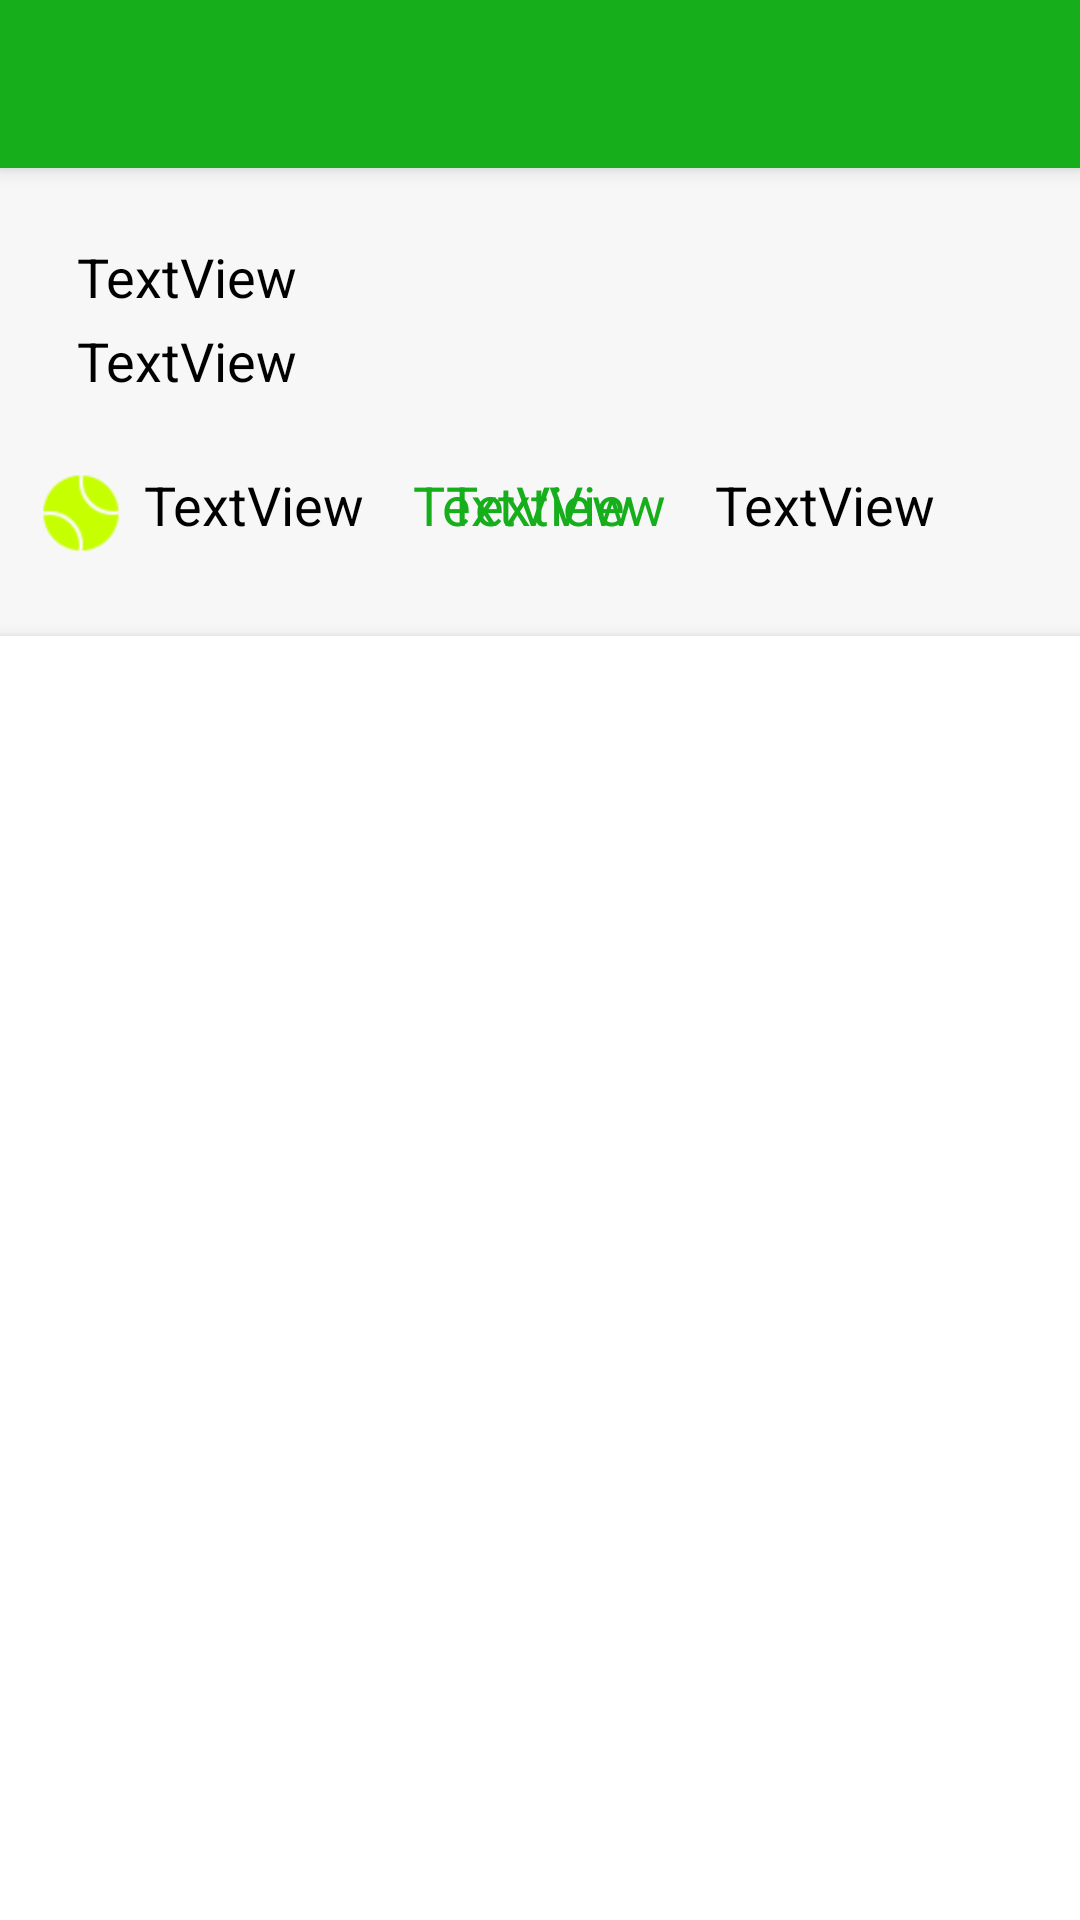

Write the Android layout XML for this screen, with the resource values it uses.
<!-- AndroidManifest.xml: application theme AppTheme -->
<!-- res/layout/activity_start_point.xml -->
<?xml version="1.0" encoding="utf-8"?>
<androidx.constraintlayout.widget.ConstraintLayout xmlns:android="http://schemas.android.com/apk/res/android"
    xmlns:app="http://schemas.android.com/apk/res-auto"
    xmlns:tools="http://schemas.android.com/tools"
    android:id="@+id/startPointContainer"
    android:layout_width="match_parent"
    android:layout_height="match_parent"
    tools:context=".StartPoint">

    <androidx.appcompat.widget.Toolbar
        android:id="@+id/my_toolbar"
        android:layout_width="match_parent"
        android:layout_height="?attr/actionBarSize"
        android:background="?attr/colorPrimary"
        android:elevation="4dp"
        android:theme="@style/ThemeOverlay.AppCompat.Dark"
        app:layout_constraintEnd_toEndOf="parent"
        app:layout_constraintStart_toStartOf="parent"
        app:layout_constraintTop_toTopOf="parent"
        app:popupTheme="@style/ThemeOverlay.AppCompat.Dark" />

    <TextView
        android:id="@+id/p1NameDisplay1"
        android:layout_width="250dp"
        android:layout_height="24dp"
        android:layout_marginStart="24dp"
        android:layout_marginLeft="24dp"
        android:layout_marginTop="24dp"
        android:layout_marginEnd="8dp"
        android:layout_marginRight="8dp"
        android:text="TextView"
        android:textColor="@android:color/black"
        android:textSize="18sp"
        app:layout_constraintEnd_toEndOf="parent"
        app:layout_constraintHorizontal_bias="0.02"
        app:layout_constraintStart_toStartOf="parent"
        app:layout_constraintTop_toBottomOf="@id/my_toolbar" />

    <TextView
        android:id="@+id/p2NameDisplay1"
        android:layout_width="250dp"
        android:layout_height="24dp"
        android:layout_marginStart="24dp"
        android:layout_marginLeft="8dp"
        android:layout_marginTop="4dp"
        android:layout_marginEnd="8dp"
        android:layout_marginRight="8dp"
        android:text="TextView"
        android:textColor="@android:color/black"
        android:textSize="18sp"
        app:layout_constraintEnd_toEndOf="parent"
        app:layout_constraintHorizontal_bias="0.02"
        app:layout_constraintStart_toStartOf="parent"
        app:layout_constraintTop_toBottomOf="@+id/p1NameDisplay1" />

    <TextView
        android:id="@+id/p1Set1"
        android:layout_width="15dp"
        android:layout_height="24dp"
        android:layout_marginStart="4dp"
        android:layout_marginLeft="4dp"
        android:layout_marginTop="24dp"
        android:text="TextView"
        android:textColor="@android:color/black"
        android:textSize="18sp"
        android:visibility="invisible"
        app:layout_constraintStart_toEndOf="@+id/p1NameDisplay1"
        app:layout_constraintTop_toBottomOf="@id/my_toolbar" />

    <TextView
        android:id="@+id/p2Set1"
        android:layout_width="15dp"
        android:layout_height="24dp"
        android:layout_marginStart="4dp"
        android:layout_marginLeft="4dp"
        android:layout_marginTop="4dp"
        android:text="TextView"
        android:textColor="@android:color/black"
        android:textSize="18sp"
        android:visibility="invisible"
        app:layout_constraintStart_toEndOf="@+id/p2NameDisplay1"
        app:layout_constraintTop_toBottomOf="@+id/p1Set1" />

    <TextView
        android:id="@+id/p1Set2"
        android:layout_width="15dp"
        android:layout_height="24dp"
        android:layout_marginStart="4dp"
        android:layout_marginLeft="4dp"
        android:layout_marginTop="24dp"
        android:text="TextView"
        android:textColor="@android:color/black"
        android:textSize="18sp"
        android:visibility="invisible"
        app:layout_constraintStart_toEndOf="@+id/p1Set1"
        app:layout_constraintTop_toBottomOf="@id/my_toolbar" />

    <TextView
        android:id="@+id/p2Set2"
        android:layout_width="15dp"
        android:layout_height="24dp"
        android:layout_marginStart="4dp"
        android:layout_marginLeft="4dp"
        android:layout_marginTop="4dp"
        android:text="TextView"
        android:textColor="@android:color/black"
        android:textSize="18sp"
        android:visibility="invisible"
        app:layout_constraintStart_toEndOf="@+id/p2Set1"
        app:layout_constraintTop_toBottomOf="@+id/p1Set2" />

    <TextView
        android:id="@+id/p1Set3"
        android:layout_width="15dp"
        android:layout_height="24dp"
        android:layout_marginStart="4dp"
        android:layout_marginLeft="4dp"
        android:layout_marginTop="24dp"
        android:text="TextView"
        android:textColor="@android:color/black"
        android:textSize="18sp"
        android:visibility="invisible"
        app:layout_constraintStart_toEndOf="@+id/p1Set2"
        app:layout_constraintTop_toBottomOf="@id/my_toolbar" />

    <TextView
        android:id="@+id/p2Set3"
        android:layout_width="15dp"
        android:layout_height="24dp"
        android:layout_marginLeft="4dp"
        android:layout_marginTop="4dp"
        android:text="TextView"
        android:textColor="@android:color/black"
        android:textSize="18sp"
        android:visibility="invisible"
        app:layout_constraintStart_toEndOf="@+id/p2Set2"
        app:layout_constraintTop_toBottomOf="@+id/p1Set3" />

    <TextView
        android:id="@+id/p1Set4"
        android:layout_width="15dp"
        android:layout_height="24dp"
        android:layout_marginStart="4dp"
        android:layout_marginLeft="4dp"
        android:layout_marginTop="24dp"
        android:text="TextView"
        android:textColor="@android:color/black"
        android:textSize="18sp"
        android:visibility="invisible"
        app:layout_constraintStart_toEndOf="@+id/p1Set3"
        app:layout_constraintTop_toBottomOf="@id/my_toolbar" />

    <TextView
        android:id="@+id/p1Set5"
        android:layout_width="15dp"
        android:layout_height="24dp"
        android:layout_marginStart="4dp"
        android:layout_marginLeft="4dp"
        android:layout_marginTop="24dp"
        android:text="TextView"
        android:textColor="@android:color/black"
        android:textSize="18sp"
        android:visibility="invisible"
        app:layout_constraintStart_toEndOf="@+id/p1Set4"
        app:layout_constraintTop_toBottomOf="@id/my_toolbar" />

    <TextView
        android:id="@+id/p2Set4"
        android:layout_width="15dp"
        android:layout_height="24dp"
        android:layout_marginStart="4dp"
        android:layout_marginLeft="4dp"
        android:layout_marginTop="4dp"
        android:text="TextView"
        android:textColor="@android:color/black"
        android:textSize="18sp"
        android:visibility="invisible"
        app:layout_constraintStart_toEndOf="@+id/p2Set3"
        app:layout_constraintTop_toBottomOf="@+id/p1Set4" />

    <TextView
        android:id="@+id/p2Set5"
        android:layout_width="15dp"
        android:layout_height="24dp"
        android:layout_marginStart="4dp"
        android:layout_marginLeft="4dp"
        android:layout_marginTop="4dp"
        android:text="TextView"
        android:textColor="@android:color/black"
        android:textSize="18sp"
        android:visibility="invisible"
        app:layout_constraintStart_toEndOf="@+id/p2Set4"
        app:layout_constraintTop_toBottomOf="@+id/p1Set5" />

    <TextView
        android:id="@+id/servePlayer"
        android:layout_width="wrap_content"
        android:layout_height="24dp"
        android:layout_marginStart="48dp"
        android:layout_marginLeft="24dp"
        android:layout_marginTop="24dp"
        android:text="TextView"
        android:textColor="@android:color/black"
        android:textSize="18sp"
        app:layout_constraintStart_toStartOf="parent"
        app:layout_constraintTop_toBottomOf="@+id/p2NameDisplay1" />

    <TextView
        android:id="@+id/returnPlayer"
        android:layout_width="wrap_content"
        android:layout_height="24dp"
        android:layout_marginTop="24dp"
        android:layout_marginEnd="48dp"
        android:layout_marginRight="8dp"
        android:text="TextView"
        android:textColor="@android:color/black"
        android:textSize="18sp"
        app:layout_constraintEnd_toEndOf="parent"
        app:layout_constraintTop_toBottomOf="@+id/p2NameDisplay1" />

    <TextView
        android:id="@+id/returnScore"
        android:layout_width="wrap_content"
        android:layout_height="24dp"
        android:layout_marginTop="24dp"
        android:layout_marginEnd="16dp"
        android:text="TextView"
        android:textColor="@color/colorPrimary"
        android:textSize="18sp"
        app:layout_constraintEnd_toStartOf="@+id/returnPlayer"
        app:layout_constraintTop_toBottomOf="@+id/p2NameDisplay1" />

    <TextView
        android:id="@+id/serveScore"
        android:layout_width="wrap_content"
        android:layout_height="24dp"
        android:layout_marginStart="16dp"
        android:layout_marginTop="24dp"
        android:text="TextView"
        android:textColor="@color/colorPrimary"
        android:textSize="18sp"
        app:layout_constraintStart_toEndOf="@+id/servePlayer"
        app:layout_constraintTop_toBottomOf="@+id/p2NameDisplay1" />

    <FrameLayout
        android:id="@+id/fragmentContainer"
        android:layout_width="match_parent"
        android:layout_height="700dp"
        android:layout_marginTop="32dp"
        android:background="@color/pureWhite"
        android:paddingBottom="32dp"
        android:elevation="4dp"
        app:layout_constraintEnd_toEndOf="parent"
        app:layout_constraintStart_toStartOf="parent"
        app:layout_constraintTop_toBottomOf="@+id/returnScore">

    </FrameLayout>

    <ImageView
        android:id="@+id/imageView3"
        android:layout_width="30dp"
        android:layout_height="30dp"
        android:layout_marginStart="12dp"
        android:layout_marginTop="24dp"
        app:layout_constraintStart_toStartOf="parent"
        app:layout_constraintTop_toBottomOf="@+id/p2NameDisplay1"
        app:srcCompat="@drawable/tennis_ball" />

</androidx.constraintlayout.widget.ConstraintLayout>
<!-- resources referenced by this layout -->
<resources>
  <color name="colorPrimary">#16AF1B</color>
  <color name="pureWhite">#FFFFFF</color>
  <!-- drawable tennis_ball: png bitmap (drawable, 1354 bytes) -->
  <style name="AppTheme" parent="Theme.AppCompat.Light.DarkActionBar">
          
  
          
          <item name="android:windowBackground">@color/lightGreyBackground</item>
  
          <item name="colorPrimary">@color/colorPrimary</item>
          <item name="colorPrimaryDark">@color/colorPrimaryDark</item>
          <item name="colorAccent">@color/colorAccent</item>
      </style>
  <color name="lightGreyBackground">#f7f7f7</color>
  <color name="colorPrimaryDark">#16941B</color>
  <color name="colorAccent">#16AF1B</color>
</resources>
